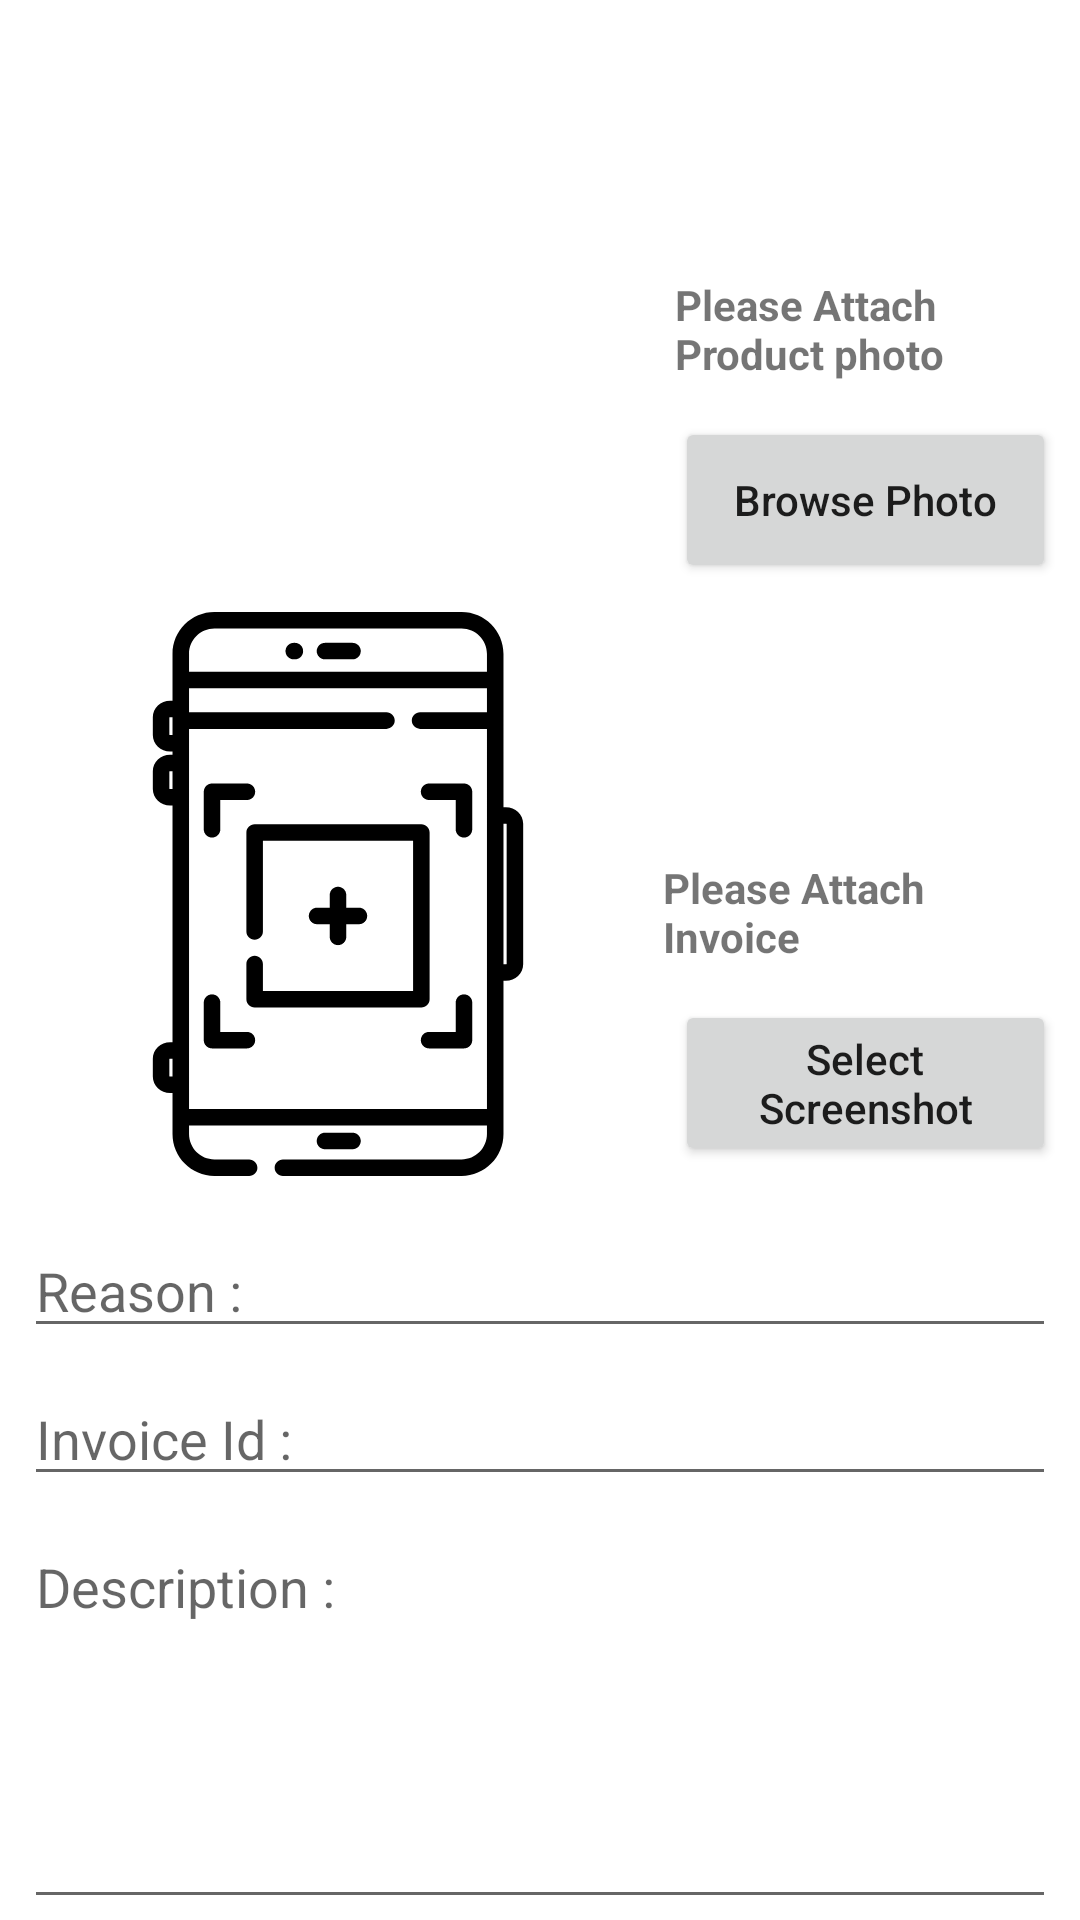

Layout XML and referenced resources for this Android screen:
<!-- AndroidManifest.xml: application theme Theme.UserApp -->
<!-- res/layout/fragment_order_found.xml -->
<?xml version="1.0" encoding="utf-8"?>
<androidx.constraintlayout.widget.ConstraintLayout xmlns:android="http://schemas.android.com/apk/res/android"
    xmlns:app="http://schemas.android.com/apk/res-auto"
    xmlns:tools="http://schemas.android.com/tools"
    android:layout_width="match_parent"
    android:layout_height="match_parent"
    tools:context=".ui.orderfund.OrderFoundFragment">

    <ImageView
        android:id="@+id/com_img"
        android:layout_width="209dp"
        android:layout_height="188dp"
        android:layout_marginStart="8dp"
        android:layout_marginTop="8dp"
        app:layout_constraintStart_toStartOf="parent"
        app:layout_constraintTop_toTopOf="parent"
        app:srcCompat="@drawable/ic_menu_camera"
        tools:src="@tools:sample/avatars" />

    <ImageView
        android:id="@+id/com_img2"
        android:layout_width="209dp"
        android:layout_height="188dp"
        android:layout_marginStart="8dp"
        android:layout_marginTop="8dp"
        app:layout_constraintStart_toStartOf="parent"
        app:layout_constraintTop_toBottomOf="@+id/com_img"
        app:srcCompat="@drawable/ic_smartphone"
        tools:src="@tools:sample/avatars" />

    <Button
        android:id="@+id/brows_photo"
        android:layout_width="0dp"
        android:layout_height="wrap_content"
        android:layout_marginStart="8dp"
        android:layout_marginEnd="8dp"
        android:hint="@string/proceed_payment_lbl1"
        android:text="Browse Photo"
        android:textAllCaps="false"
        app:layout_constraintEnd_toEndOf="parent"
        app:layout_constraintHorizontal_bias="0.0"
        app:layout_constraintStart_toEndOf="@+id/com_img"
        app:layout_constraintTop_toBottomOf="@+id/textView20" />

    <Button
        android:id="@+id/brows_photo2"
        android:layout_width="0dp"
        android:layout_height="wrap_content"
        android:layout_marginStart="8dp"
        android:layout_marginEnd="8dp"
        android:hint="@string/proceed_payment_lbl1"
        android:text="Select Screenshot"
        android:textAllCaps="false"
        app:layout_constraintEnd_toEndOf="parent"
        app:layout_constraintHorizontal_bias="0.0"
        app:layout_constraintStart_toEndOf="@+id/com_img"
        app:layout_constraintTop_toBottomOf="@+id/textView22" />

    <EditText
        android:id="@+id/reason_field"
        android:layout_width="0dp"
        android:layout_height="wrap_content"
        android:layout_marginStart="8dp"
        android:layout_marginTop="16dp"
        android:layout_marginEnd="8dp"
        android:ems="10"
        android:hint="@string/order_refund_lbl2"
        android:inputType="textPersonName"
        app:layout_constraintEnd_toEndOf="parent"
        app:layout_constraintHorizontal_bias="0.0"
        app:layout_constraintStart_toStartOf="parent"
        app:layout_constraintTop_toBottomOf="@+id/com_img2" />

    <EditText
        android:id="@+id/invoiceId_field"
        android:layout_width="0dp"
        android:layout_height="wrap_content"
        android:layout_marginStart="8dp"
        android:layout_marginTop="8dp"
        android:layout_marginEnd="8dp"
        android:ems="10"
        android:hint="@string/order_refund_lbl3"
        android:inputType="textPersonName"
        app:layout_constraintEnd_toEndOf="parent"
        app:layout_constraintHorizontal_bias="0.0"
        app:layout_constraintStart_toStartOf="parent"
        app:layout_constraintTop_toBottomOf="@+id/reason_field" />

    <EditText
        android:id="@+id/description_field"
        android:layout_width="0dp"
        android:layout_height="133dp"
        android:layout_marginStart="8dp"
        android:layout_marginTop="8dp"
        android:layout_marginEnd="8dp"
        android:ems="10"
        android:gravity="start|top"
        android:hint="@string/order_refund_lbl4"
        android:inputType="textMultiLine"
        app:layout_constraintEnd_toEndOf="parent"
        app:layout_constraintStart_toStartOf="parent"
        app:layout_constraintTop_toBottomOf="@+id/invoiceId_field" />

    <Button
        android:id="@+id/refund_save_btn"
        android:layout_width="0dp"
        android:layout_height="wrap_content"
        android:layout_marginStart="32dp"
        android:layout_marginTop="2dp"
        android:layout_marginEnd="32dp"
        android:text="Send Complain"
        android:textAllCaps="false"
        app:layout_constraintEnd_toEndOf="parent"
        app:layout_constraintStart_toStartOf="parent"
        app:layout_constraintTop_toBottomOf="@+id/description_field" />

    <Button
        android:id="@+id/view_history"
        android:layout_width="0dp"
        android:layout_height="wrap_content"
        android:layout_marginStart="32dp"
        android:layout_marginTop="2dp"
        android:layout_marginEnd="32dp"
        android:text="View History"
        android:textAllCaps="false"
        app:layout_constraintEnd_toEndOf="parent"
        app:layout_constraintHorizontal_bias="0.0"
        app:layout_constraintStart_toStartOf="parent"
        app:layout_constraintTop_toBottomOf="@+id/refund_save_btn" />

    <TextView
        android:id="@+id/textView20"
        android:layout_width="103dp"
        android:layout_height="47dp"
        android:layout_marginTop="92dp"
        android:layout_marginEnd="32dp"
        android:text="Please Attach Product photo"
        android:textStyle="bold"
        app:layout_constraintEnd_toEndOf="parent"
        app:layout_constraintTop_toTopOf="parent" />

    <TextView
        android:id="@+id/textView22"
        android:layout_width="103dp"
        android:layout_height="47dp"
        android:layout_marginTop="92dp"
        android:layout_marginEnd="36dp"
        android:text="Please Attach Invoice"
        android:textStyle="bold"
        app:layout_constraintEnd_toEndOf="parent"
        app:layout_constraintTop_toBottomOf="@+id/brows_photo" />
</androidx.constraintlayout.widget.ConstraintLayout>
<!-- resources referenced by this layout -->
<resources>
  <!-- drawable ic_smartphone: vector/xml drawable (drawable, 4227 chars, omitted) -->
  <string name="order_refund_lbl2">Reason :</string>
  <string name="order_refund_lbl3">Invoice Id :</string>
  <string name="order_refund_lbl4">Description :</string>
  <string name="proceed_payment_lbl1">Proceed Your Payment</string>
  <style name="Theme.UserApp" parent="Theme.MaterialComponents.DayNight.DarkActionBar">
          
          <item name="colorPrimary">@color/purple_500</item>
          <item name="colorPrimaryVariant">@color/purple_700</item>
          <item name="colorOnPrimary">@color/white</item>
          
          <item name="colorSecondary">@color/teal_200</item>
          <item name="colorSecondaryVariant">@color/teal_700</item>
          <item name="colorOnSecondary">@color/black</item>
          
          <item name="android:statusBarColor" tools:targetApi="l">?attr/colorPrimaryVariant</item>
          
      </style>
  <color name="purple_500">#FF6200EE</color>
  <color name="purple_700">#FF3700B3</color>
  <color name="white">#FFFFFFFF</color>
  <color name="teal_200">#FF03DAC5</color>
  <color name="teal_700">#FF018786</color>
  <color name="black">#FF000000</color>
</resources>
